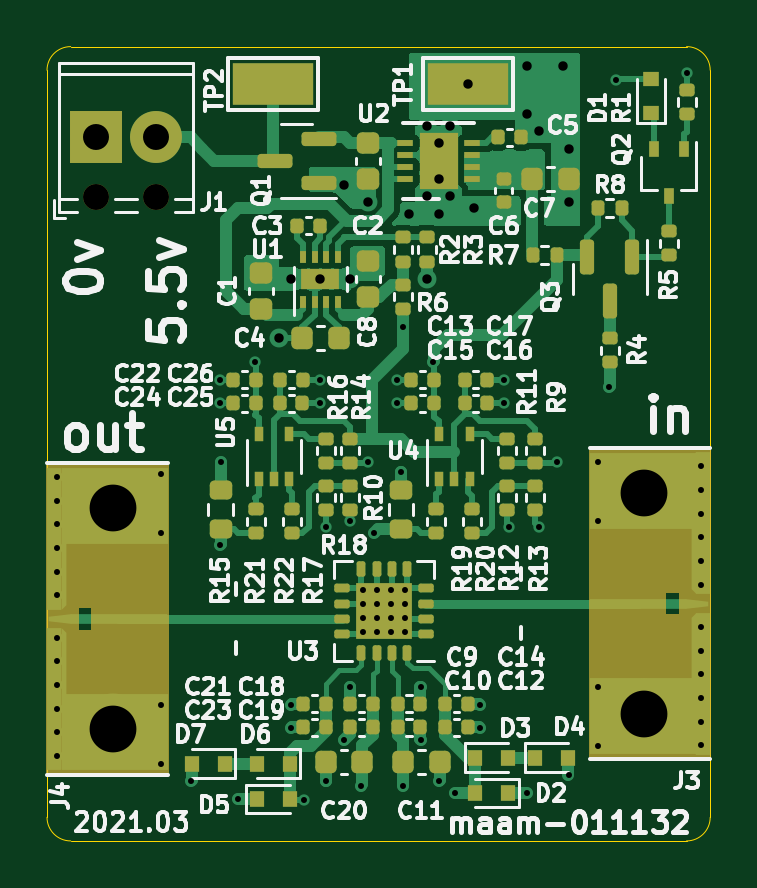
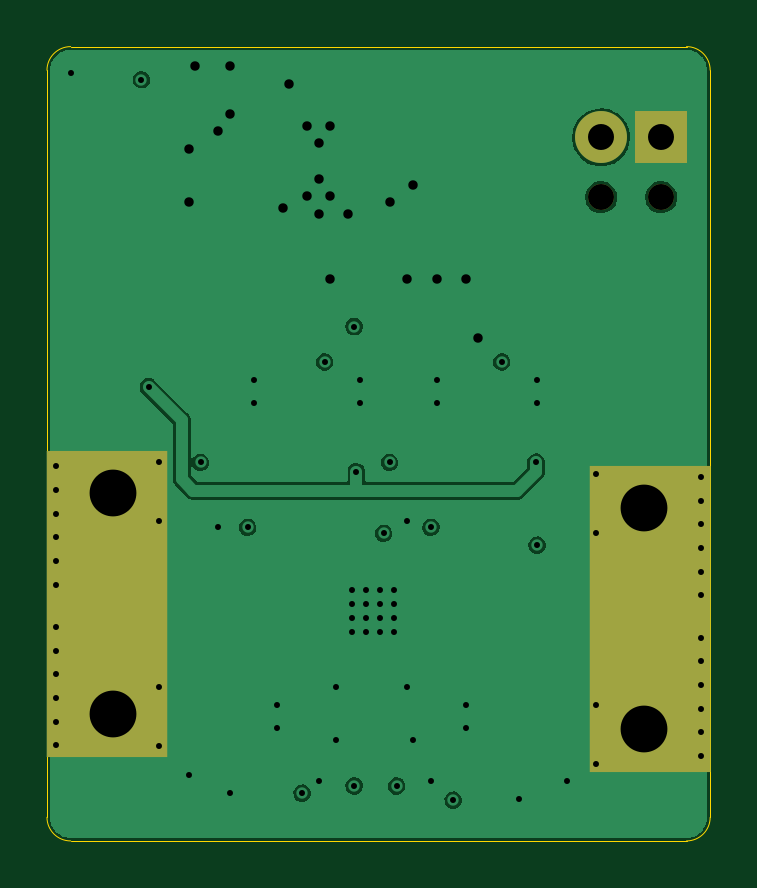
Circuit board: 11 layer files. Board 28.1 x 33.6 mm.
- bottom_copper: maam-011132-B_Cu.gbl (39729 bytes)
- bottom_mask: maam-011132-B_Mask.gbs (1632 bytes)
- paste: maam-011132-B_Paste.gbp (530 bytes)
- bottom_silk: maam-011132-B_Silkscreen.gbo (531 bytes)
- outline: maam-011132-Edge_Cuts.gm1 (1059 bytes)
- top_copper: maam-011132-F_Cu.gtl (50814 bytes)
- top_mask: maam-011132-F_Mask.gts (14729 bytes)
- paste: maam-011132-F_Paste.gtp (9019 bytes)
- top_silk: maam-011132-F_Silkscreen.gto (72449 bytes)
- drill: maam-011132-NPTH.drl (389 bytes)
- drill: maam-011132-PTH.drl (2279 bytes)

=== bottom_copper: maam-011132-B_Cu.gbl (39729 bytes, source omitted) ===
=== bottom_mask: maam-011132-B_Mask.gbs ===
%TF.GenerationSoftware,KiCad,Pcbnew,5.99.0-unknown-b691c18bfc~117~ubuntu20.10.1*%
%TF.CreationDate,2021-03-07T12:14:31-07:00*%
%TF.ProjectId,maam-011132,6d61616d-2d30-4313-9131-33322e6b6963,rev?*%
%TF.SameCoordinates,Original*%
%TF.FileFunction,Soldermask,Bot*%
%TF.FilePolarity,Negative*%
%FSLAX46Y46*%
G04 Gerber Fmt 4.6, Leading zero omitted, Abs format (unit mm)*
G04 Created by KiCad (PCBNEW 5.99.0-unknown-b691c18bfc~117~ubuntu20.10.1) date 2021-03-07 12:14:31*
%MOMM*%
%LPD*%
G01*
G04 APERTURE LIST*
%ADD10C,0.500000*%
%ADD11C,3.000000*%
%ADD12R,5.100000X13.000000*%
%ADD13C,1.100000*%
%ADD14C,2.200000*%
%ADD15R,2.200000X2.200000*%
G04 APERTURE END LIST*
D10*
%TO.C,J4*%
X99835000Y-65125000D03*
X99835000Y-68125000D03*
D11*
X102225000Y-73800000D03*
D10*
X99835000Y-67125000D03*
X99835000Y-71925000D03*
X99835000Y-72925000D03*
X99835000Y-73925000D03*
D12*
X101985000Y-69125000D03*
D11*
X102225000Y-64450000D03*
D10*
X99835000Y-63125000D03*
X99835000Y-66125000D03*
X99835000Y-74925000D03*
X99835000Y-69925000D03*
X99835000Y-64125000D03*
X99835000Y-70925000D03*
%TD*%
%TO.C,J3*%
X127100000Y-72475000D03*
X127100000Y-69475000D03*
D11*
X124710000Y-63800000D03*
D10*
X127100000Y-70475000D03*
X127100000Y-65675000D03*
X127100000Y-64675000D03*
X127100000Y-63675000D03*
D12*
X124950000Y-68475000D03*
D11*
X124710000Y-73150000D03*
D10*
X127100000Y-74475000D03*
X127100000Y-71475000D03*
X127100000Y-62675000D03*
X127100000Y-67675000D03*
X127100000Y-73475000D03*
X127100000Y-66675000D03*
%TD*%
D13*
%TO.C,J1*%
X104040000Y-51280000D03*
D14*
X104040000Y-48740000D03*
D13*
X101500000Y-51280000D03*
D15*
X101500000Y-48740000D03*
%TD*%
M02*

=== paste: maam-011132-B_Paste.gbp ===
%TF.GenerationSoftware,KiCad,Pcbnew,5.99.0-unknown-b691c18bfc~117~ubuntu20.10.1*%
%TF.CreationDate,2021-03-07T12:14:31-07:00*%
%TF.ProjectId,maam-011132,6d61616d-2d30-4313-9131-33322e6b6963,rev?*%
%TF.SameCoordinates,Original*%
%TF.FileFunction,Paste,Bot*%
%TF.FilePolarity,Positive*%
%FSLAX46Y46*%
G04 Gerber Fmt 4.6, Leading zero omitted, Abs format (unit mm)*
G04 Created by KiCad (PCBNEW 5.99.0-unknown-b691c18bfc~117~ubuntu20.10.1) date 2021-03-07 12:14:31*
%MOMM*%
%LPD*%
G01*
G04 APERTURE LIST*
G04 APERTURE END LIST*
M02*

=== bottom_silk: maam-011132-B_Silkscreen.gbo ===
%TF.GenerationSoftware,KiCad,Pcbnew,5.99.0-unknown-b691c18bfc~117~ubuntu20.10.1*%
%TF.CreationDate,2021-03-07T12:14:31-07:00*%
%TF.ProjectId,maam-011132,6d61616d-2d30-4313-9131-33322e6b6963,rev?*%
%TF.SameCoordinates,Original*%
%TF.FileFunction,Legend,Bot*%
%TF.FilePolarity,Positive*%
%FSLAX46Y46*%
G04 Gerber Fmt 4.6, Leading zero omitted, Abs format (unit mm)*
G04 Created by KiCad (PCBNEW 5.99.0-unknown-b691c18bfc~117~ubuntu20.10.1) date 2021-03-07 12:14:31*
%MOMM*%
%LPD*%
G01*
G04 APERTURE LIST*
G04 APERTURE END LIST*
M02*

=== outline: maam-011132-Edge_Cuts.gm1 ===
%TF.GenerationSoftware,KiCad,Pcbnew,5.99.0-unknown-b691c18bfc~117~ubuntu20.10.1*%
%TF.CreationDate,2021-03-07T12:14:32-07:00*%
%TF.ProjectId,maam-011132,6d61616d-2d30-4313-9131-33322e6b6963,rev?*%
%TF.SameCoordinates,Original*%
%TF.FileFunction,Profile,NP*%
%FSLAX46Y46*%
G04 Gerber Fmt 4.6, Leading zero omitted, Abs format (unit mm)*
G04 Created by KiCad (PCBNEW 5.99.0-unknown-b691c18bfc~117~ubuntu20.10.1) date 2021-03-07 12:14:32*
%MOMM*%
%LPD*%
G01*
G04 APERTURE LIST*
%TA.AperFunction,Profile*%
%ADD10C,0.050000*%
%TD*%
G04 APERTURE END LIST*
D10*
X99425000Y-77525000D02*
G75*
G03*
X100425000Y-78525000I1000000J0D01*
G01*
X126500000Y-44900000D02*
G75*
G02*
X127500000Y-45900000I0J-1000000D01*
G01*
X126500000Y-44900000D02*
X100425000Y-44900000D01*
X100425000Y-78525000D02*
X126500000Y-78525000D01*
X100425000Y-44900000D02*
G75*
G03*
X99425000Y-45900000I0J-1000000D01*
G01*
X99425000Y-45900000D02*
X99425000Y-77525000D01*
X127500000Y-77525000D02*
G75*
G02*
X126500000Y-78525000I-1000000J0D01*
G01*
X127500000Y-77525000D02*
X127500000Y-45900000D01*
M02*

=== top_copper: maam-011132-F_Cu.gtl (50814 bytes, source omitted) ===
=== top_mask: maam-011132-F_Mask.gts (14729 bytes, source omitted) ===
=== paste: maam-011132-F_Paste.gtp (9019 bytes, source omitted) ===
=== top_silk: maam-011132-F_Silkscreen.gto (72449 bytes, source omitted) ===
=== drill: maam-011132-NPTH.drl ===
M48
; DRILL file {KiCad 5.99.0-unknown-b691c18bfc~117~ubuntu20.10.1} date Sun Mar  7 12:14:28 2021
; FORMAT={-:-/ absolute / inch / decimal}
; #@! TF.CreationDate,2021-03-07T12:14:28-07:00
; #@! TF.GenerationSoftware,Kicad,Pcbnew,5.99.0-unknown-b691c18bfc~117~ubuntu20.10.1
; #@! TF.FileFunction,NonPlated,1,4,NPTH
FMAT,2
INCH
T1C0.0433
%
G90
G05
T1
X3.9961Y-2.0189
X4.0961Y-2.0189
T0
M30

=== drill: maam-011132-PTH.drl ===
M48
; DRILL file {KiCad 5.99.0-unknown-b691c18bfc~117~ubuntu20.10.1} date Sun Mar  7 12:14:28 2021
; FORMAT={-:-/ absolute / inch / decimal}
; #@! TF.CreationDate,2021-03-07T12:14:28-07:00
; #@! TF.GenerationSoftware,Kicad,Pcbnew,5.99.0-unknown-b691c18bfc~117~ubuntu20.10.1
; #@! TF.FileFunction,Plated,1,4,PTH
FMAT,2
INCH
T1C0.0100
T2C0.0157
T3C0.0433
T4C0.0780
%
G90
G05
T1
X3.9305Y-2.4852
X3.9305Y-2.5246
X3.9305Y-2.564
X3.9305Y-2.6033
X3.9305Y-2.6427
X3.9305Y-2.6821
X3.9305Y-2.753
X3.9305Y-2.7923
X3.9305Y-2.8317
X3.9305Y-2.8711
X3.9305Y-2.9104
X3.9305Y-2.9498
X4.1043Y-2.4803
X4.1043Y-2.5787
X4.1043Y-2.8642
X4.1043Y-2.9626
X4.1535Y-2.9921
X4.2028Y-2.3228
X4.2028Y-2.3622
X4.2028Y-2.5984
X4.2047Y-2.4606
X4.2323Y-3.0217
X4.2618Y-2.2933
X4.3209Y-2.8642
X4.3209Y-2.9035
X4.3425Y-3.0236
X4.3701Y-2.3228
X4.3701Y-2.3622
X4.3799Y-2.5689
X4.3799Y-2.9921
X4.4094Y-2.9232
X4.4193Y-2.5591
X4.4193Y-2.8346
X4.437Y-3.0
X4.4409Y-2.6732
X4.4409Y-2.6969
X4.4409Y-2.7205
X4.4409Y-2.7441
X4.4488Y-2.4606
X4.4587Y-2.5787
X4.4646Y-2.6732
X4.4646Y-2.6969
X4.4646Y-2.7205
X4.4646Y-2.7441
X4.4882Y-2.6732
X4.4882Y-2.6969
X4.4882Y-2.7205
X4.4882Y-2.7441
X4.498Y-2.3228
X4.498Y-2.3622
X4.5039Y-2.4764
X4.5079Y-2.2343
X4.5079Y-3.0
X4.5118Y-2.6732
X4.5118Y-2.6969
X4.5118Y-2.7205
X4.5118Y-2.7441
X4.5374Y-2.8346
X4.5374Y-2.9232
X4.5571Y-2.2933
X4.5669Y-2.9921
X4.5945Y-3.0118
X4.6358Y-2.8642
X4.6358Y-2.9035
X4.6752Y-2.3228
X4.6752Y-2.3622
X4.685Y-2.5689
X4.7146Y-3.0118
X4.7343Y-2.5689
X4.7638Y-2.4606
X4.7835Y-2.9823
X4.8327Y-2.4606
X4.8327Y-2.5591
X4.8327Y-2.8346
X4.8327Y-2.9331
X4.8504Y-2.3346
X4.8622Y-1.8228
X4.9803Y-1.811
X5.0039Y-2.4675
X5.0039Y-2.5069
X5.0039Y-2.5463
X5.0039Y-2.5856
X5.0039Y-2.625
X5.0039Y-2.6644
X5.0039Y-2.7352
X5.0039Y-2.7746
X5.0039Y-2.814
X5.0039Y-2.8533
X5.0039Y-2.8927
X5.0039Y-2.9321
T2
X4.3012Y-2.2535
X4.3209Y-2.1551
X4.3701Y-2.1551
X4.4094Y-1.9976
X4.4193Y-2.1551
X4.4488Y-2.0272
X4.5177Y-2.0469
X4.5472Y-1.8992
X4.5472Y-2.0173
X4.5472Y-2.1551
X4.5669Y-1.9287
X4.5669Y-1.9878
X4.5669Y-2.0469
X4.5866Y-1.8992
X4.5866Y-2.0173
X4.6161Y-1.8303
X4.626Y-2.037
X4.7146Y-1.8008
X4.7146Y-1.8795
X4.7343Y-1.9091
X4.7736Y-1.8008
X4.7835Y-1.9386
X4.7835Y-2.0272
T3
X3.9961Y-1.9189
X4.0961Y-1.9189
T4
X4.0246Y-2.5374
X4.0246Y-2.9055
X4.9098Y-2.5118
X4.9098Y-2.8799
T0
M30

